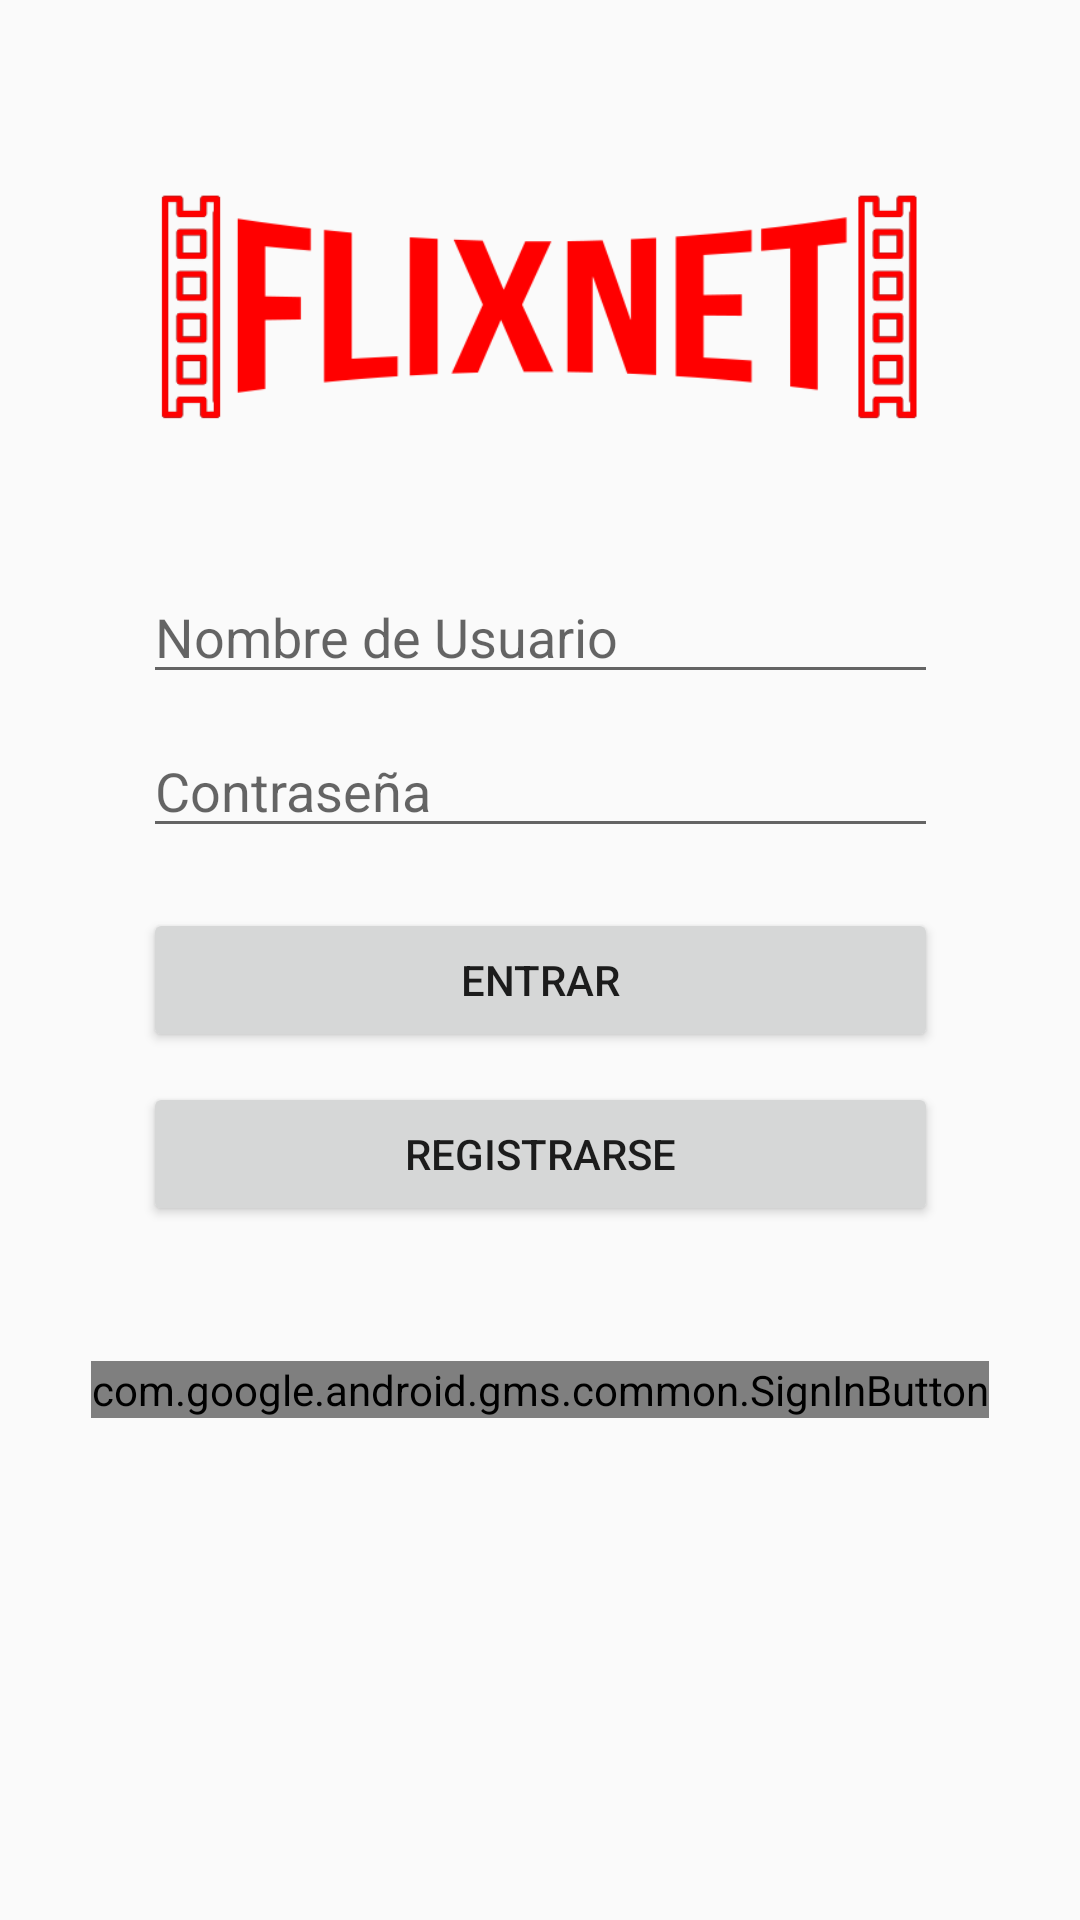

Reconstruct the res/layout file that produces this screen, plus the resources it refers to.
<!-- AndroidManifest.xml: application theme AppTheme -->
<!-- res/layout/activity_login.xml -->
<?xml version="1.0" encoding="utf-8"?>
<android.support.constraint.ConstraintLayout xmlns:android="http://schemas.android.com/apk/res/android"
    xmlns:app="http://schemas.android.com/apk/res-auto"
    xmlns:tools="http://schemas.android.com/tools"
    android:layout_width="match_parent"
    android:layout_height="match_parent"
    tools:context=".LoginActivity">


    <ImageView
        android:id="@+id/logo_flixnet"
        android:layout_width="265dp"
        android:layout_height="115dp"
        android:layout_marginTop="45dp"
        android:src="@drawable/flixnet_logo"
        app:layout_constraintEnd_toEndOf="parent"
        app:layout_constraintStart_toStartOf="parent"
        app:layout_constraintTop_toTopOf="parent" />

    <EditText
        android:id="@+id/input_usuario"
        android:layout_width="265dp"
        android:layout_height="wrap_content"
        android:layout_marginTop="30dp"
        android:hint="@string/login_label_usuario"
        android:inputType="textPersonName"
        app:layout_constraintEnd_toEndOf="parent"
        app:layout_constraintStart_toStartOf="parent"
        app:layout_constraintTop_toBottomOf="@id/logo_flixnet"/>

    <EditText
        android:id="@+id/input_contrasena"
        android:layout_width="265dp"
        android:layout_height="wrap_content"
        android:layout_marginTop="10dp"
        android:hint="@string/login_label_contrasena"
        android:inputType="textPassword"
        app:layout_constraintEnd_toEndOf="parent"
        app:layout_constraintStart_toStartOf="parent"
        app:layout_constraintTop_toBottomOf="@id/input_usuario" />

    <Button
        android:id="@+id/boton_login"
        android:layout_width="265dp"
        android:layout_height="wrap_content"
        android:layout_marginTop="20dp"
        android:text="@string/boton_login"
        app:layout_constraintEnd_toEndOf="parent"
        app:layout_constraintStart_toStartOf="parent"
        app:layout_constraintTop_toBottomOf="@id/input_contrasena"/>

    <Button
        android:id="@+id/boton_register"
        android:layout_width="265dp"
        android:layout_height="wrap_content"
        android:layout_marginTop="10dp"
        android:text="@string/boton_register"
        app:layout_constraintEnd_toEndOf="parent"
        app:layout_constraintStart_toStartOf="parent"
        app:layout_constraintTop_toBottomOf="@id/boton_login"/>

    <com.google.android.gms.common.SignInButton
        android:id="@+id/login_google"
        android:layout_width="wrap_content"
        android:layout_height="wrap_content"
        android:layout_marginTop="45dp"
        app:layout_constraintEnd_toEndOf="parent"
        app:layout_constraintStart_toStartOf="parent"
        app:layout_constraintTop_toBottomOf="@id/boton_register"
        />

</android.support.constraint.ConstraintLayout>
<!-- resources referenced by this layout -->
<resources>
  <!-- drawable flixnet_logo: png bitmap (drawable, 8005 bytes) -->
  <string name="boton_login">ENTRAR</string>
  <string name="boton_register">REGISTRARSE</string>
  <string name="login_label_contrasena">Contraseña</string>
  <string name="login_label_usuario">Nombre de Usuario</string>
  <style name="AppTheme" parent="Theme.AppCompat.Light.DarkActionBar">
          
          <item name="colorPrimary">@color/colorPrimary</item>
          <item name="colorPrimaryDark">@color/colorPrimaryDark</item>
          <item name="colorAccent">@color/colorAccent</item>
      </style>
  <!-- not gathered from this repository: default colours our renderer supplied (Android Studio template values) -->
  <color name="colorPrimary">#FF6200EE</color>
  <color name="colorPrimaryDark">#FF3700B3</color>
  <color name="colorAccent">#FF03DAC5</color>
</resources>
